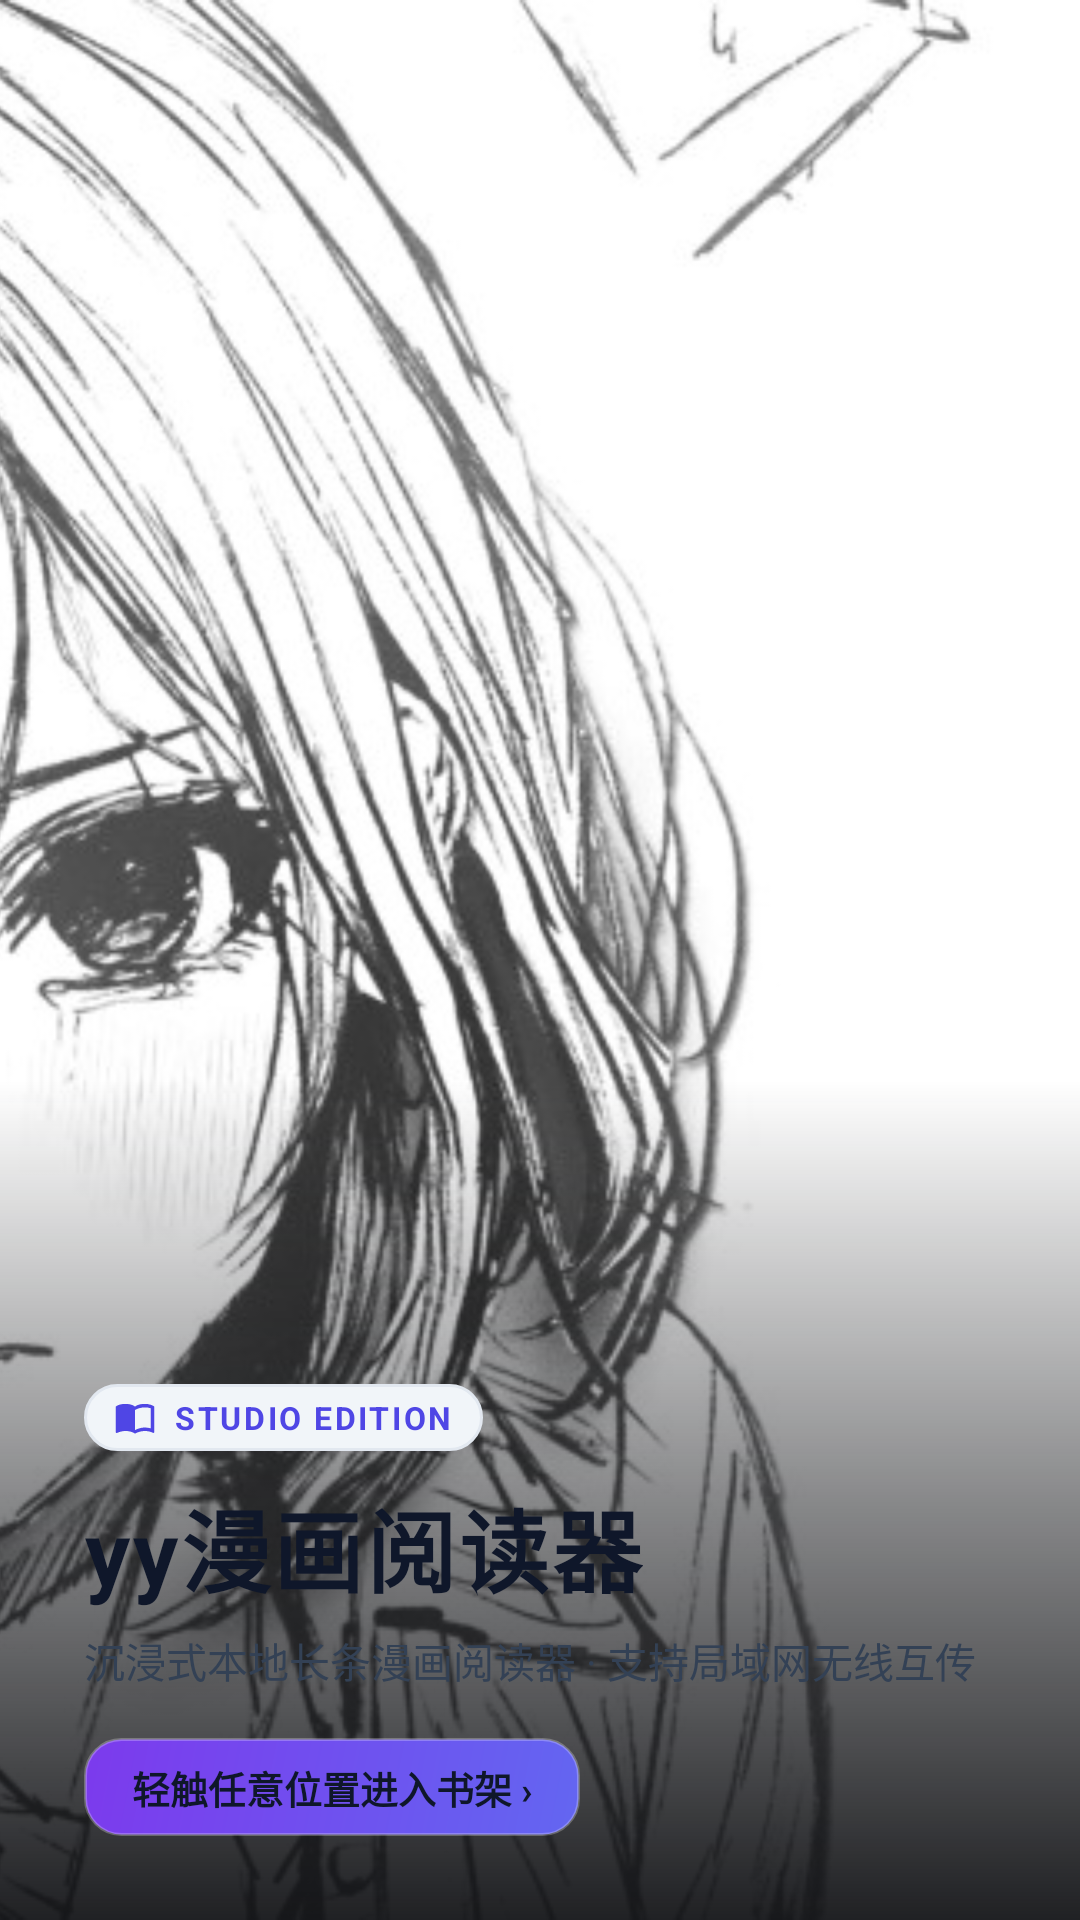

Write the Android layout XML for this screen, with the resource values it uses.
<!-- AndroidManifest.xml: activity theme Theme.ComicReader -->
<!-- res/layout/activity_splash.xml -->
<?xml version="1.0" encoding="utf-8"?>
<FrameLayout xmlns:android="http://schemas.android.com/apk/res/android"
    xmlns:app="http://schemas.android.com/apk/res-auto"
    android:id="@+id/splash_root"
    android:layout_width="match_parent"
    android:layout_height="match_parent"
    android:background="@color/bg_dark">

    
    <ImageView
        android:id="@+id/iv_splash_cover"
        android:layout_width="match_parent"
        android:layout_height="match_parent"
        android:scaleType="centerCrop"
        android:src="@drawable/app_cover" />

    
    <View
        android:layout_width="match_parent"
        android:layout_height="280dp"
        android:layout_gravity="bottom"
        android:background="@drawable/splash_gradient_scrim" />

    
    <LinearLayout
        android:layout_width="match_parent"
        android:layout_height="wrap_content"
        android:layout_gravity="bottom"
        android:orientation="vertical"
        android:padding="28dp">

        <LinearLayout
            android:layout_width="wrap_content"
            android:layout_height="wrap_content"
            android:orientation="horizontal"
            android:gravity="center_vertical"
            android:background="@drawable/glass_capsule_bg"
            android:paddingStart="10dp"
            android:paddingEnd="10dp"
            android:paddingTop="4dp"
            android:paddingBottom="4dp"
            android:layout_marginBottom="10dp">

            <ImageView
                android:layout_width="14dp"
                android:layout_height="14dp"
                android:src="@drawable/ic_book_open_vector"
                app:tint="@color/primary_light" />

            <TextView
                android:layout_width="wrap_content"
                android:layout_height="wrap_content"
                android:layout_marginStart="6dp"
                android:text="STUDIO EDITION"
                android:textColor="@color/primary_light"
                android:textSize="10.5sp"
                android:textStyle="bold"
                android:letterSpacing="0.08" />
        </LinearLayout>

        <TextView
            android:layout_width="wrap_content"
            android:layout_height="wrap_content"
            android:text="@string/app_name"
            android:textColor="@color/text_white"
            android:textSize="30sp"
            android:textStyle="bold"
            android:letterSpacing="0.03" />

        <TextView
            android:layout_width="wrap_content"
            android:layout_height="wrap_content"
            android:layout_marginTop="6dp"
            android:text="沉浸式本地长条漫画阅读器 · 支持局域网无线互传"
            android:textColor="@color/text_secondary"
            android:textSize="13.5sp" />

        <TextView
            android:layout_width="wrap_content"
            android:layout_height="wrap_content"
            android:layout_marginTop="16dp"
            android:background="@drawable/btn_pill_primary"
            android:paddingStart="16dp"
            android:paddingEnd="16dp"
            android:paddingTop="7dp"
            android:paddingBottom="7dp"
            android:text="轻触任意位置进入书架 ›"
            android:textColor="@color/text_white"
            android:textSize="12.5sp"
            android:textStyle="bold" />
    </LinearLayout>

</FrameLayout>
<!-- resources referenced by this layout -->
<resources>
  <color name="bg_dark">#F8FAFC</color>
  <color name="primary_light">#4F46E5</color>
  <color name="text_secondary">#334155</color>
  <color name="text_white">#0F172A</color>
  <!-- drawable app_cover: jpg bitmap (drawable, 176043 bytes) -->
  <!-- drawable btn_pill_primary (drawable) -->
  <?xml version="1.0" encoding="utf-8"?>
  <shape xmlns:android="http://schemas.android.com/apk/res/android"
      android:shape="rectangle">
      <corners android:radius="12dp" />
      <gradient
          android:angle="135"
          android:startColor="#6366F1"
          android:endColor="#7C3AED"
          android:type="linear" />
      <stroke android:width="1dp" android:color="#40FFFFFF" />
  </shape>
  <!-- drawable glass_capsule_bg (drawable) -->
  <?xml version="1.0" encoding="utf-8"?>
  <shape xmlns:android="http://schemas.android.com/apk/res/android"
      android:shape="rectangle">
      <corners android:radius="18dp" />
      <solid android:color="@color/bg_container" />
      <stroke android:width="1dp" android:color="@color/border_color" />
  </shape>
  <!-- drawable ic_book_open_vector (drawable) -->
  <?xml version="1.0" encoding="utf-8"?>
  <vector xmlns:android="http://schemas.android.com/apk/res/android"
      android:width="24dp"
      android:height="24dp"
      android:viewportWidth="24"
      android:viewportHeight="24">
      <path
          android:fillColor="#FFFFFF"
          android:pathData="M21,5c-1.11,-0.35 -2.33,-0.5 -3.5,-0.5c-1.95,0 -4.05,0.4 -5.5,1.5c-1.45,-1.1 -3.55,-1.5 -5.5,-1.5S2.45,4.9 1,6v14.65c0,0.25 0.25,0.5 0.5,0.5c0.1,0 0.15,-0.05 0.25,-0.05C3.1,20.45 5.05,20 6.5,20c1.95,0 4.05,0.4 5.5,1.5c1.35,-0.85 3.8,-1.5 5.5,-1.5c1.65,0 3.35,0.3 4.75,1.05c0.1,0.05 0.15,0.05 0.25,0.05c0.25,0 0.5,-0.25 0.5,-0.5V6C22.4,5.55 21.75,5.25 21,5zM21,18.5c-1.1,-0.35 -2.3,-0.5 -3.5,-0.5c-1.7,0 -4.15,0.65 -5.5,1.5V8c1.35,-0.85 3.8,-1.5 5.5,-1.5c1.2,0 2.4,0.15 3.5,0.5V18.5z" />
  </vector>
  <!-- drawable splash_gradient_scrim (drawable) -->
  <?xml version="1.0" encoding="utf-8"?>
  <shape xmlns:android="http://schemas.android.com/apk/res/android"
      android:shape="rectangle">
      <gradient
          android:angle="90"
          android:startColor="#F0121316"
          android:centerColor="#80121316"
          android:endColor="#00121316" />
  </shape>
  <string name="app_name">yy漫画阅读器</string>
  <style name="Theme.ComicReader" parent="Theme.MaterialComponents.DayNight.NoActionBar">
          <item name="colorPrimary">@color/primary</item>
          <item name="colorPrimaryVariant">@color/primary_variant</item>
          <item name="colorSecondary">@color/primary_light</item>
          <item name="android:windowBackground">@color/bg_dark</item>
          <item name="android:statusBarColor">@color/bg_surface</item>
          <item name="android:navigationBarColor">@color/bg_surface</item>
          <item name="android:windowLightStatusBar">true</item>
      </style>
  <color name="bg_container">#F1F5F9</color>
  <color name="border_color">#E2E8F0</color>
  <color name="primary">#6366F1</color>
  <color name="primary_variant">#4F46E5</color>
  <color name="bg_surface">#FFFFFF</color>
</resources>
